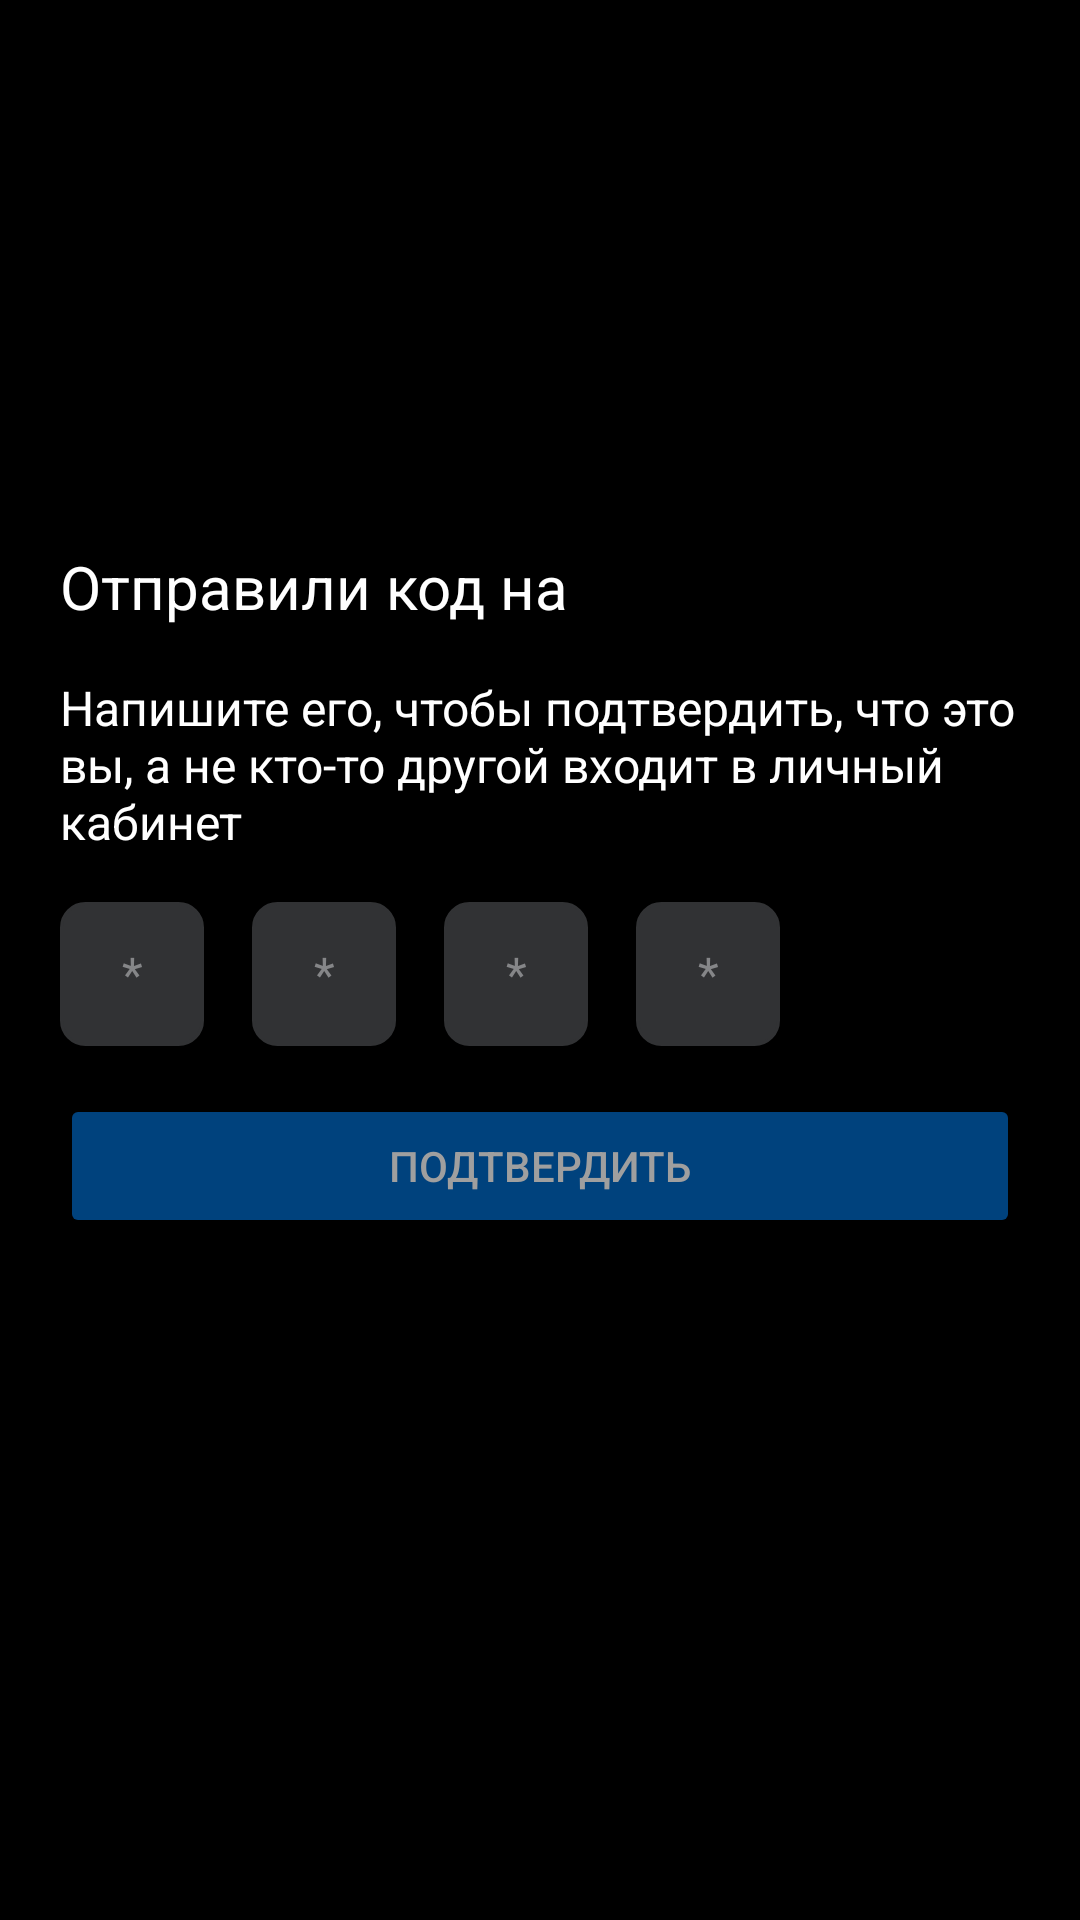

The Android layout XML behind this screen, and the referenced resources:
<!-- AndroidManifest.xml: application theme Theme.Hhru -->
<!-- res/layout/activity_login2.xml -->
<?xml version="1.0" encoding="utf-8"?>
<androidx.constraintlayout.widget.ConstraintLayout
    xmlns:android="http://schemas.android.com/apk/res/android"
    xmlns:app="http://schemas.android.com/apk/res-auto"
    xmlns:tools="http://schemas.android.com/tools"
    android:id="@+id/main"
    android:layout_width="match_parent"
    android:layout_height="match_parent"
    android:background="#000000"
    tools:context=".LoginActivity2">
    <LinearLayout
        android:orientation="vertical"
        android:layout_width="match_parent"
        android:layout_height="match_parent"
        android:background="#000000"
        android:layout_margin="20dp">
        <TextView
            android:id="@+id/emailText"
            android:layout_width="wrap_content"
            android:layout_height="wrap_content"
            android:layout_marginTop="162dp"
            android:text="Отправили код на "
            android:textSize="20sp"
            android:textColor="#FFFFFF"
            android:layout_marginBottom="16dp"/>

        <TextView
            android:layout_width="wrap_content"
            android:layout_height="wrap_content"
            android:text="Напишите его, чтобы подтвердить, что это вы, а не кто-то другой входит в личный кабинет"
            android:textSize="16sp"
            android:textColor="#FFFFFF"/>

        <LinearLayout
            android:layout_width="match_parent"
            android:layout_height="wrap_content"
            android:orientation="horizontal"
            android:layout_marginVertical="8dp">

            <EditText
                android:id="@+id/edit_text_code1"
                android:layout_width="48dp"
                android:layout_height="48dp"
                android:layout_marginRight="8dp"
                android:layout_marginVertical="8dp"
                android:maxLength="1"
                android:gravity="center"
                app:cardCornerRadius="10dp"
                android:inputType="number"
                android:background="@drawable/rounded_corners_background"
                android:text=""
                android:textSize="16sp"
                android:hint="*"
                android:textColorHint="#858688"
                android:textColor="@color/white" />

            <EditText
                android:id="@+id/edit_text_code2"
                android:layout_width="48dp"
                android:layout_height="48dp"
                android:layout_margin="8dp"
                android:maxLength="1"
                android:gravity="center"
                app:cardCornerRadius="10dp"
                android:inputType="number"
                android:background="@drawable/rounded_corners_background"
                android:text=""
                android:textSize="16sp"
                android:hint="*"
                android:textColorHint="#858688"
                android:textColor="@color/white" />
            <EditText
                android:id="@+id/edit_text_code3"
                android:layout_width="48dp"
                android:layout_height="48dp"
                android:layout_margin="8dp"
                android:maxLength="1"
                android:inputType="number"
                android:gravity="center"
                app:cardCornerRadius="10dp"
                android:background="@drawable/rounded_corners_background"
                android:text=""
                android:textSize="16sp"
                android:hint="*"
                android:textColorHint="#858688"
                android:textColor="@color/white" />
            <EditText
                android:id="@+id/edit_text_code4"
                android:layout_width="48dp"
                android:layout_height="48dp"
                android:layout_margin="8dp"
                android:maxLength="1"
                android:gravity="center"
                app:cardCornerRadius="10dp"
                android:background="@drawable/rounded_corners_background"
                android:text=""
                android:textSize="16sp"
                android:hint="*"
                android:inputType="number"
                android:textColorHint="#858688"
                android:textColor="@color/white" />
        </LinearLayout>

        <Button
            android:id="@+id/button_cont"
            android:layout_width="match_parent"
            android:layout_height="wrap_content"
            android:paddingVertical="11dp"
            android:backgroundTint="#00427D"
            android:enabled="false"
            android:text="Подтвердить"
            android:textSize="14sp"
            android:textColor="#9F9F9F"
            app:cornerRadius="8dp"
            android:onClick="check_code">
        </Button>

    </LinearLayout>
</androidx.constraintlayout.widget.ConstraintLayout>
<!-- resources referenced by this layout -->
<resources>
  <!-- drawable rounded_corners_background (drawable) -->
  <?xml version="1.0" encoding="utf-8"?>
  <shape xmlns:android="http://schemas.android.com/apk/res/android">
      <corners android:radius="8dp" />
      <stroke
          android:width="1dp"
          android:color="#313234" />
      <solid
          android:color="#313234" />
  </shape>
  <style name="Theme.Hhru" parent="Base.Theme.Hhru" />
  <style name="Base.Theme.Hhru" parent="Theme.Material3.DayNight.NoActionBar">
          
          
      </style>
  <!-- not gathered from this repository: default colours our renderer supplied (Android Studio template values) -->
  <color name="white">#FFFFFFFF</color>
</resources>
